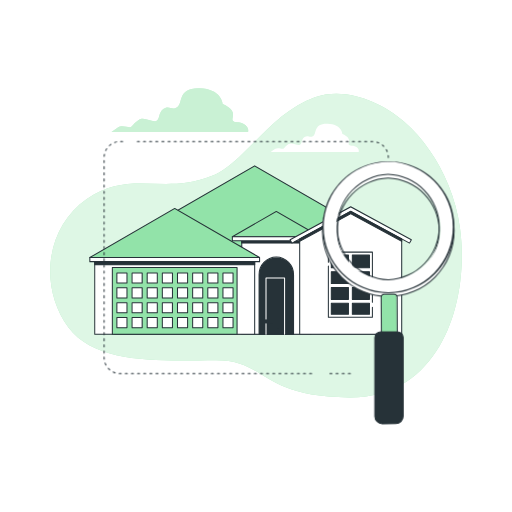
t = 0.00 s
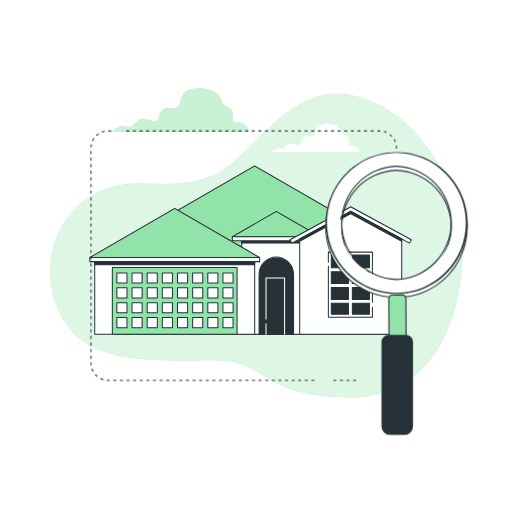
t = 0.90 s
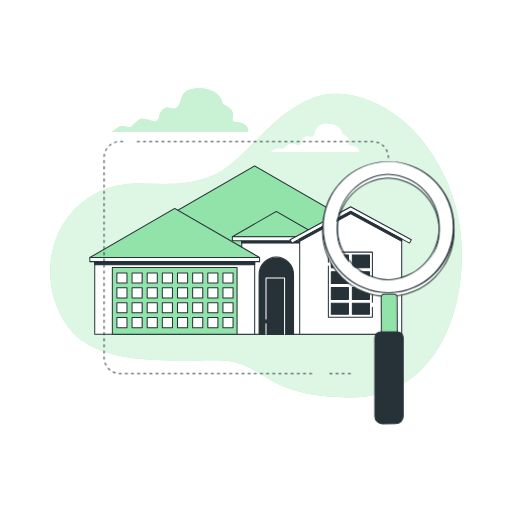
t = 1.95 s
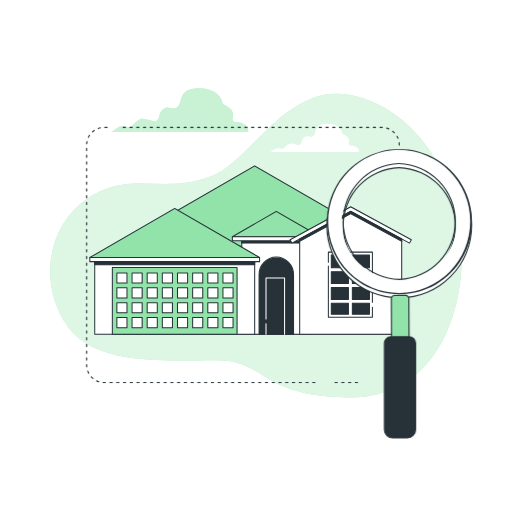
t = 3.00 s
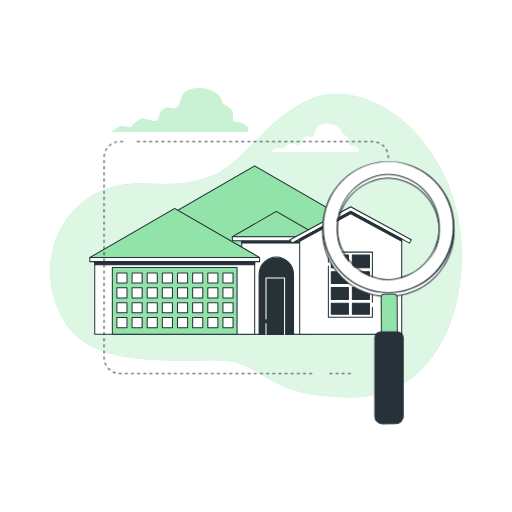
t = 4.20 s
t = 4.80 s: frame unchanged from t = 4.20 s, image omitted

The animated SVG that drew these frames (rendered in a browser with its animation timeline set to each time). Animation: 1 CSS @keyframes rule; one cycle of 6.00 s, repeats indefinitely.

<svg class="animated" id="freepik_stories-house-searching" xmlns="http://www.w3.org/2000/svg" viewBox="0 0 500 500" version="1.1" xmlns:xlink="http://www.w3.org/1999/xlink" xmlns:svgjs="http://svgjs.com/svgjs"><style>svg#freepik_stories-house-searching:not(.animated) .animable {opacity: 0;}svg#freepik_stories-house-searching.animated #freepik--magnifying-glass--inject-64 {animation: 6s Infinite  linear heartbeat;animation-delay: 0s;}            @keyframes heartbeat {                0% {                    transform: scale(1);                }                10% {                    transform: scale(1.1);                }                30% {                    transform: scale(1);                }                40% {                    transform: scale(1);                }                50% {                    transform: scale(1.1);                }                60% {                    transform: scale(1);                }                100% {                    transform: scale(1);                }            }        </style><g id="freepik--background-simple--inject-64" style="transform-origin: 250.000687px 239.799431px;" class="animable"><path d="M437.74,180.31c-9.62-23.44-24.36-45.18-43.3-61.66C372.22,99.33,337.17,84.43,307.54,95c-30.67,10.9-51.18,37-73.92,58.28-8,7.46-16.72,14.53-27.09,18.69-47.45,19-79.68-6.92-121.76,22.48S39.1,282.61,66.86,319.79s94,32,144.15,32,42.08,35.45,129.83,36.31c89.73.89,118.05-94.3,108.35-165.54A173.18,173.18,0,0,0,437.74,180.31Z" style="fill: rgb(146, 227, 169); transform-origin: 250.000687px 239.799431px;" id="elui00zjt5mst" class="animable"></path><g id="elcsag2y8bg3f"><path d="M437.74,180.31c-9.62-23.44-24.36-45.18-43.3-61.66C372.22,99.33,337.17,84.43,307.54,95c-30.67,10.9-51.18,37-73.92,58.28-8,7.46-16.72,14.53-27.09,18.69-47.45,19-79.68-6.92-121.76,22.48S39.1,282.61,66.86,319.79s94,32,144.15,32,42.08,35.45,129.83,36.31c89.73.89,118.05-94.3,108.35-165.54A173.18,173.18,0,0,0,437.74,180.31Z" style="fill: rgb(255, 255, 255); opacity: 0.7; transform-origin: 250.000687px 239.799431px;" class="animable"></path></g></g><g id="freepik--Clouds--inject-64" style="transform-origin: 229.583755px 117.283306px;" class="animable"><path d="M238,121c-5.8-3.17-8.44-.53-10.55-3.17s5.8-9.5-10-16.36c0,0-1.05-14.77-22.69-15.3S178.91,101,173.1,104.65s-7.39-2.11-13.19,1.58-3.17,11.08-7.92,12.14-11.08-4.75-16.89-1.06-5.8,6.87-8.44,6.87-7.92-2.12-11.08,0-6.86,4.75-6.86,4.75H242.24S243.82,124.18,238,121Z" style="fill: rgb(146, 227, 169); transform-origin: 175.577835px 107.543308px;" id="elnhtmxbdfglp" class="animable"></path><g id="elrpitapfiiil"><path d="M238,121c-5.8-3.17-8.44-.53-10.55-3.17s5.8-9.5-10-16.36c0,0-1.05-14.77-22.69-15.3S178.91,101,173.1,104.65s-7.39-2.11-13.19,1.58-3.17,11.08-7.92,12.14-11.08-4.75-16.89-1.06-5.8,6.87-8.44,6.87-7.92-2.12-11.08,0-6.86,4.75-6.86,4.75H242.24S243.82,124.18,238,121Z" style="fill: rgb(255, 255, 255); opacity: 0.5; transform-origin: 175.577835px 107.543308px;" class="animable"></path></g><path d="M347.61,143.31c-3.73-2-5.43-.34-6.78-2s3.73-6.11-6.44-10.51c0,0-.68-9.5-14.58-9.84s-10.17,9.5-13.9,11.87-4.75-1.36-8.48,1-2,7.12-5.09,7.8-7.12-3.06-10.84-.68-3.73,4.4-5.43,4.4-5.09-1.35-7.12,0-4.41,3.06-4.41,3.06h85.78S351.34,145.34,347.61,143.31Z" style="fill: rgb(255, 255, 255); transform-origin: 307.493759px 134.680714px;" id="eljxzqp6gtwr" class="animable"></path></g><g id="freepik--House--inject-64" style="transform-origin: 244.71833px 244.186554px;" class="animable"><rect x="112.09" y="240.42" width="272.47" height="85.98" style="fill: rgb(255, 255, 255); transform-origin: 248.325px 283.41px;" id="elpilywmj60sg" class="animable"></rect><path d="M384.56,326.9H112.09a.5.5,0,0,1-.5-.5v-86a.5.5,0,0,1,.5-.5H384.56a.5.5,0,0,1,.5.5v86A.5.5,0,0,1,384.56,326.9Zm-272-1H384.06v-85H112.59Z" style="fill: rgb(38, 50, 56); transform-origin: 248.324997px 283.399994px;" id="el4savuml6d0n" class="animable"></path><polygon points="248.69 161.97 112.81 240.42 384.56 240.42 248.69 161.97" style="fill: rgb(146, 227, 169); transform-origin: 248.684998px 201.195px;" id="elo5n0sr86y3m" class="animable"></polygon><path d="M384.56,240.92H112.81a.5.5,0,0,1-.25-.93l135.88-78.45a.5.5,0,0,1,.5,0L384.81,240a.49.49,0,0,1,.24.56A.5.5,0,0,1,384.56,240.92Zm-269.88-1h268l-134-77.37Z" style="fill: rgb(38, 50, 56); transform-origin: 248.69117px 201.196556px;" id="elqvi94fucoy" class="animable"></path><rect x="236.11" y="233.43" width="67.43" height="92.97" style="fill: rgb(255, 255, 255); transform-origin: 269.825px 279.915px;" id="elh1373l8vsur" class="animable"></rect><path d="M303.54,326.9H236.11a.5.5,0,0,1-.5-.5v-93a.5.5,0,0,1,.5-.5h67.43a.51.51,0,0,1,.5.5v93A.5.5,0,0,1,303.54,326.9Zm-66.93-1H303v-92H236.61Z" style="fill: rgb(38, 50, 56); transform-origin: 269.825005px 279.899994px;" id="ela780djgzifp" class="animable"></path><rect x="236.11" y="233.43" width="67.43" height="3.95" style="fill: rgb(38, 50, 56); transform-origin: 269.825px 235.405px;" id="elj3bzdzxkqs" class="animable"></rect><path d="M303.54,237.89H236.11a.5.5,0,0,1-.5-.5v-4a.5.5,0,0,1,.5-.5h67.43a.51.51,0,0,1,.5.5v4A.51.51,0,0,1,303.54,237.89Zm-66.93-1H303v-3H236.61Z" style="fill: rgb(38, 50, 56); transform-origin: 269.825005px 235.389999px;" id="elam6pc8may0b" class="animable"></path><path d="M286.66,326.4H253V268.29a16.83,16.83,0,0,1,16.83-16.84h0a16.84,16.84,0,0,1,16.84,16.84Z" style="fill: rgb(38, 50, 56); transform-origin: 269.835007px 288.925003px;" id="elaq23r38ykk5" class="animable"></path><path d="M286.66,326.9H253a.5.5,0,0,1-.5-.5V268.29a17.34,17.34,0,1,1,34.67,0V326.4A.5.5,0,0,1,286.66,326.9Zm-33.17-1h32.67V268.29a16.34,16.34,0,1,0-32.67,0Z" style="fill: rgb(38, 50, 56); transform-origin: 269.834999px 288.716461px;" id="el1zr0dqqzxpe" class="animable"></path><rect x="92.53" y="255.48" width="156.18" height="70.92" style="fill: rgb(255, 255, 255); transform-origin: 170.62px 290.94px;" id="elixop42awn79" class="animable"></rect><path d="M248.71,326.9H92.53a.5.5,0,0,1-.5-.5V255.48a.5.5,0,0,1,.5-.5H248.71a.5.5,0,0,1,.5.5V326.4A.5.5,0,0,1,248.71,326.9ZM93,325.9H248.21V256H93Z" style="fill: rgb(38, 50, 56); transform-origin: 170.620003px 290.939995px;" id="elzj8rhld4om" class="animable"></path><rect x="92.53" y="255.48" width="156.18" height="3.16" style="fill: rgb(38, 50, 56); transform-origin: 170.62px 257.06px;" id="elu76pgzvw9dq" class="animable"></rect><path d="M248.71,259.14H92.53a.5.5,0,0,1-.5-.5v-3.16a.5.5,0,0,1,.5-.5H248.71a.5.5,0,0,1,.5.5v3.16A.5.5,0,0,1,248.71,259.14ZM93,258.14H248.21V256H93Z" style="fill: rgb(38, 50, 56); transform-origin: 170.620003px 257.060013px;" id="el2gkcllrj8o8" class="animable"></path><rect x="109.71" y="261.33" width="121.81" height="65.07" style="fill: rgb(146, 227, 169); transform-origin: 170.615px 293.865px;" id="elq1apfgxo5yk" class="animable"></rect><path d="M231.52,326.9H109.71a.5.5,0,0,1-.5-.5V261.33a.5.5,0,0,1,.5-.5H231.52a.5.5,0,0,1,.5.5V326.4A.5.5,0,0,1,231.52,326.9Zm-121.31-1H231V261.83H110.21Z" style="fill: rgb(38, 50, 56); transform-origin: 170.615002px 293.86499px;" id="elj8sc0u944ra" class="animable"></path><polygon points="170.62 203.59 87.73 251.45 253.51 251.45 170.62 203.59" style="fill: rgb(146, 227, 169); transform-origin: 170.620003px 227.519997px;" id="elzwx3nboikr" class="animable"></polygon><path d="M253.51,252H87.73a.5.5,0,0,1-.25-.93l82.89-47.86a.5.5,0,0,1,.5,0L253.76,251a.5.5,0,0,1-.25.93ZM89.6,251h162l-81-46.78Z" style="fill: rgb(38, 50, 56); transform-origin: 170.620003px 227.57151px;" id="el8pm8k89vp5i" class="animable"></path><rect x="87.73" y="251.45" width="165.77" height="4.03" style="fill: rgb(255, 255, 255); transform-origin: 170.615px 253.465px;" id="elhof72zoemoa" class="animable"></rect><path d="M253.51,256H87.73a.5.5,0,0,1-.5-.5v-4a.5.5,0,0,1,.5-.5H253.51a.5.5,0,0,1,.5.5v4A.5.5,0,0,1,253.51,256ZM88.23,255H253v-3H88.23Z" style="fill: rgb(38, 50, 56); transform-origin: 170.620003px 253.5px;" id="elxooouh6rkdo" class="animable"></path><polygon points="269.82 206.45 226.9 231.23 312.75 231.23 269.82 206.45" style="fill: rgb(146, 227, 169); transform-origin: 269.824997px 218.839996px;" id="elhawbwp7ndx" class="animable"></polygon><path d="M312.75,231.73H226.9a.5.5,0,0,1-.49-.37.49.49,0,0,1,.24-.56L269.57,206a.55.55,0,0,1,.5,0L313,230.8a.5.5,0,0,1-.25.93Zm-84-1h82.12L269.82,207Z" style="fill: rgb(38, 50, 56); transform-origin: 269.81881px 218.834969px;" id="eld2idqs8olkm" class="animable"></path><rect x="226.9" y="231.23" width="85.85" height="3.98" style="fill: rgb(255, 255, 255); transform-origin: 269.825px 233.22px;" id="elw77s15nsbuh" class="animable"></rect><path d="M312.75,235.71H226.9a.5.5,0,0,1-.5-.5v-4a.5.5,0,0,1,.5-.5h85.85a.5.5,0,0,1,.5.5v4A.5.5,0,0,1,312.75,235.71Zm-85.35-1h84.85v-3H227.4Z" style="fill: rgb(38, 50, 56); transform-origin: 269.824997px 233.210007px;" id="elwnlruspg8p" class="animable"></path><rect x="114.15" y="266.56" width="9.86" height="9.86" style="fill: rgb(255, 255, 255); transform-origin: 119.08px 271.49px;" id="el7b0792s3tg3" class="animable"></rect><path d="M124,276.92h-9.86a.5.5,0,0,1-.5-.5v-9.86a.5.5,0,0,1,.5-.5H124a.5.5,0,0,1,.5.5v9.86A.5.5,0,0,1,124,276.92Zm-9.36-1h8.86v-8.86h-8.86Z" style="fill: rgb(38, 50, 56); transform-origin: 119.07px 271.490021px;" id="eludiem9nfimc" class="animable"></path><rect x="128.95" y="266.56" width="9.86" height="9.86" style="fill: rgb(255, 255, 255); transform-origin: 133.88px 271.49px;" id="elxu8n4rrek3" class="animable"></rect><path d="M138.81,276.92H129a.5.5,0,0,1-.5-.5v-9.86a.5.5,0,0,1,.5-.5h9.86a.5.5,0,0,1,.5.5v9.86A.5.5,0,0,1,138.81,276.92Zm-9.36-1h8.86v-8.86h-8.86Z" style="fill: rgb(38, 50, 56); transform-origin: 133.93px 271.491272px;" id="el7mpeea55z48" class="animable"></path><rect x="143.74" y="266.56" width="9.86" height="9.86" style="fill: rgb(255, 255, 255); transform-origin: 148.67px 271.49px;" id="eltae3lyocfp" class="animable"></rect><path d="M153.61,276.92h-9.87a.5.5,0,0,1-.5-.5v-9.86a.5.5,0,0,1,.5-.5h9.87a.5.5,0,0,1,.5.5v9.86A.5.5,0,0,1,153.61,276.92Zm-9.37-1h8.87v-8.86h-8.87Z" style="fill: rgb(38, 50, 56); transform-origin: 148.675003px 271.490021px;" id="el6fvwq75cvcf" class="animable"></path><rect x="158.54" y="266.56" width="9.86" height="9.86" style="fill: rgb(255, 255, 255); transform-origin: 163.47px 271.49px;" id="el8jd60o6lma4" class="animable"></rect><path d="M168.41,276.92h-9.87a.5.5,0,0,1-.5-.5v-9.86a.5.5,0,0,1,.5-.5h9.87a.5.5,0,0,1,.5.5v9.86A.5.5,0,0,1,168.41,276.92Zm-9.37-1h8.87v-8.86H159Z" style="fill: rgb(38, 50, 56); transform-origin: 163.475006px 271.490021px;" id="elqspvdqu2cgs" class="animable"></path><rect x="173.34" y="266.56" width="9.86" height="9.86" style="fill: rgb(255, 255, 255); transform-origin: 178.27px 271.49px;" id="elc3mrtc09f1" class="animable"></rect><path d="M183.2,276.92h-9.86a.5.5,0,0,1-.5-.5v-9.86a.5.5,0,0,1,.5-.5h9.86a.5.5,0,0,1,.5.5v9.86A.5.5,0,0,1,183.2,276.92Zm-9.36-1h8.86v-8.86h-8.86Z" style="fill: rgb(38, 50, 56); transform-origin: 178.269997px 271.490021px;" id="el4j2x4boaiuu" class="animable"></path><rect x="188.13" y="266.56" width="9.86" height="9.86" style="fill: rgb(255, 255, 255); transform-origin: 193.06px 271.49px;" id="elg6n1vdn5cqq" class="animable"></rect><path d="M198,276.92h-9.87a.5.5,0,0,1-.5-.5v-9.86a.5.5,0,0,1,.5-.5H198a.5.5,0,0,1,.5.5v9.86A.5.5,0,0,1,198,276.92Zm-9.37-1h8.87v-8.86h-8.87Z" style="fill: rgb(38, 50, 56); transform-origin: 193.065002px 271.490021px;" id="elzh0rphm07vp" class="animable"></path><rect x="202.93" y="266.56" width="9.86" height="9.86" style="fill: rgb(255, 255, 255); transform-origin: 207.86px 271.49px;" id="eliouck8m7jur" class="animable"></rect><path d="M212.8,276.92h-9.87a.5.5,0,0,1-.5-.5v-9.86a.5.5,0,0,1,.5-.5h9.87a.5.5,0,0,1,.5.5v9.86A.5.5,0,0,1,212.8,276.92Zm-9.37-1h8.87v-8.86h-8.87Z" style="fill: rgb(38, 50, 56); transform-origin: 207.865005px 271.490021px;" id="elqum9ol1zju" class="animable"></path><rect x="217.73" y="266.56" width="9.86" height="9.86" style="fill: rgb(255, 255, 255); transform-origin: 222.66px 271.49px;" id="elyx2rdp4ljkh" class="animable"></rect><path d="M227.59,276.92h-9.86a.5.5,0,0,1-.5-.5v-9.86a.5.5,0,0,1,.5-.5h9.86a.5.5,0,0,1,.5.5v9.86A.5.5,0,0,1,227.59,276.92Zm-9.36-1h8.86v-8.86h-8.86Z" style="fill: rgb(38, 50, 56); transform-origin: 222.659996px 271.490021px;" id="eliimm4wxjk9f" class="animable"></path><rect x="114.15" y="281.08" width="9.86" height="9.86" style="fill: rgb(255, 255, 255); transform-origin: 119.08px 286.01px;" id="elvs29gcltd6" class="animable"></rect><path d="M124,291.44h-9.86a.5.5,0,0,1-.5-.5v-9.86a.5.5,0,0,1,.5-.5H124a.5.5,0,0,1,.5.5v9.86A.5.5,0,0,1,124,291.44Zm-9.36-1h8.86v-8.86h-8.86Z" style="fill: rgb(38, 50, 56); transform-origin: 119.07px 286.01001px;" id="eltd00sakga2" class="animable"></path><rect x="128.95" y="281.08" width="9.86" height="9.86" style="fill: rgb(255, 255, 255); transform-origin: 133.88px 286.01px;" id="elkz3fc0mpc1k" class="animable"></rect><path d="M138.81,291.44H129a.5.5,0,0,1-.5-.5v-9.86a.5.5,0,0,1,.5-.5h9.86a.5.5,0,0,1,.5.5v9.86A.5.5,0,0,1,138.81,291.44Zm-9.36-1h8.86v-8.86h-8.86Z" style="fill: rgb(38, 50, 56); transform-origin: 133.93px 286.011261px;" id="el2yztjeusn0g" class="animable"></path><rect x="143.74" y="281.08" width="9.86" height="9.86" style="fill: rgb(255, 255, 255); transform-origin: 148.67px 286.01px;" id="elh4tgtu6iubw" class="animable"></rect><path d="M153.61,291.44h-9.87a.5.5,0,0,1-.5-.5v-9.86a.5.5,0,0,1,.5-.5h9.87a.5.5,0,0,1,.5.5v9.86A.5.5,0,0,1,153.61,291.44Zm-9.37-1h8.87v-8.86h-8.87Z" style="fill: rgb(38, 50, 56); transform-origin: 148.675003px 286.01001px;" id="elg4s6jw6sqbl" class="animable"></path><rect x="158.54" y="281.08" width="9.86" height="9.86" style="fill: rgb(255, 255, 255); transform-origin: 163.47px 286.01px;" id="el4aumutq8qei" class="animable"></rect><path d="M168.41,291.44h-9.87a.5.5,0,0,1-.5-.5v-9.86a.5.5,0,0,1,.5-.5h9.87a.5.5,0,0,1,.5.5v9.86A.5.5,0,0,1,168.41,291.44Zm-9.37-1h8.87v-8.86H159Z" style="fill: rgb(38, 50, 56); transform-origin: 163.475006px 286.01001px;" id="elgbjhwg0ox7" class="animable"></path><rect x="173.34" y="281.08" width="9.86" height="9.86" style="fill: rgb(255, 255, 255); transform-origin: 178.27px 286.01px;" id="ellj5gq1cg1m" class="animable"></rect><path d="M183.2,291.44h-9.86a.5.5,0,0,1-.5-.5v-9.86a.5.5,0,0,1,.5-.5h9.86a.5.5,0,0,1,.5.5v9.86A.5.5,0,0,1,183.2,291.44Zm-9.36-1h8.86v-8.86h-8.86Z" style="fill: rgb(38, 50, 56); transform-origin: 178.269997px 286.01001px;" id="elis1hfm4v8z8" class="animable"></path><rect x="188.13" y="281.08" width="9.86" height="9.86" style="fill: rgb(255, 255, 255); transform-origin: 193.06px 286.01px;" id="elmfgjxg50qe9" class="animable"></rect><path d="M198,291.44h-9.87a.5.5,0,0,1-.5-.5v-9.86a.5.5,0,0,1,.5-.5H198a.5.5,0,0,1,.5.5v9.86A.5.5,0,0,1,198,291.44Zm-9.37-1h8.87v-8.86h-8.87Z" style="fill: rgb(38, 50, 56); transform-origin: 193.065002px 286.01001px;" id="eltk3czg0hdy" class="animable"></path><rect x="202.93" y="281.08" width="9.86" height="9.86" style="fill: rgb(255, 255, 255); transform-origin: 207.86px 286.01px;" id="el9bkzpf46exg" class="animable"></rect><path d="M212.8,291.44h-9.87a.5.5,0,0,1-.5-.5v-9.86a.5.5,0,0,1,.5-.5h9.87a.5.5,0,0,1,.5.5v9.86A.5.5,0,0,1,212.8,291.44Zm-9.37-1h8.87v-8.86h-8.87Z" style="fill: rgb(38, 50, 56); transform-origin: 207.865005px 286.01001px;" id="el5anw4xgyxho" class="animable"></path><rect x="217.73" y="281.08" width="9.86" height="9.86" style="fill: rgb(255, 255, 255); transform-origin: 222.66px 286.01px;" id="el0e686bs7hu2d" class="animable"></rect><path d="M227.59,291.44h-9.86a.5.5,0,0,1-.5-.5v-9.86a.5.5,0,0,1,.5-.5h9.86a.5.5,0,0,1,.5.5v9.86A.5.5,0,0,1,227.59,291.44Zm-9.36-1h8.86v-8.86h-8.86Z" style="fill: rgb(38, 50, 56); transform-origin: 222.659996px 286.01001px;" id="elo8yupbqnt9a" class="animable"></path><rect x="114.15" y="295.59" width="9.86" height="9.86" style="fill: rgb(255, 255, 255); transform-origin: 119.08px 300.52px;" id="elb6bl5lg9zhh" class="animable"></rect><path d="M124,306h-9.86a.5.5,0,0,1-.5-.5v-9.87a.5.5,0,0,1,.5-.5H124a.5.5,0,0,1,.5.5v9.87A.5.5,0,0,1,124,306Zm-9.36-1h8.86v-8.87h-8.86Z" style="fill: rgb(38, 50, 56); transform-origin: 119.07px 300.565002px;" id="elsl5jeyhg5cg" class="animable"></path><rect x="128.95" y="295.59" width="9.86" height="9.86" style="fill: rgb(255, 255, 255); transform-origin: 133.88px 300.52px;" id="el7okp6nzq5hk" class="animable"></rect><path d="M138.81,306H129a.5.5,0,0,1-.5-.5v-9.87a.5.5,0,0,1,.5-.5h9.86a.5.5,0,0,1,.5.5v9.87A.5.5,0,0,1,138.81,306Zm-9.36-1h8.86v-8.87h-8.86Z" style="fill: rgb(38, 50, 56); transform-origin: 133.93px 300.566254px;" id="el2468xpzwwoe" class="animable"></path><rect x="143.74" y="295.59" width="9.86" height="9.86" style="fill: rgb(255, 255, 255); transform-origin: 148.67px 300.52px;" id="el5oi93cbmwxh" class="animable"></rect><path d="M153.61,306h-9.87a.51.51,0,0,1-.5-.5v-9.87a.5.5,0,0,1,.5-.5h9.87a.5.5,0,0,1,.5.5v9.87A.5.5,0,0,1,153.61,306Zm-9.37-1h8.87v-8.87h-8.87Z" style="fill: rgb(38, 50, 56); transform-origin: 148.675003px 300.565002px;" id="el2pvcwfczjjm" class="animable"></path><rect x="158.54" y="295.59" width="9.86" height="9.86" style="fill: rgb(255, 255, 255); transform-origin: 163.47px 300.52px;" id="elpq5tb1vckj" class="animable"></rect><path d="M168.41,306h-9.87a.5.5,0,0,1-.5-.5v-9.87a.5.5,0,0,1,.5-.5h9.87a.5.5,0,0,1,.5.5v9.87A.51.51,0,0,1,168.41,306ZM159,305h8.87v-8.87H159Z" style="fill: rgb(38, 50, 56); transform-origin: 163.475006px 300.565002px;" id="elvhb6ptvxsg" class="animable"></path><rect x="173.34" y="295.59" width="9.86" height="9.86" style="fill: rgb(255, 255, 255); transform-origin: 178.27px 300.52px;" id="el2r51cfbvvre" class="animable"></rect><path d="M183.2,306h-9.86a.5.5,0,0,1-.5-.5v-9.87a.5.5,0,0,1,.5-.5h9.86a.5.5,0,0,1,.5.5v9.87A.5.5,0,0,1,183.2,306Zm-9.36-1h8.86v-8.87h-8.86Z" style="fill: rgb(38, 50, 56); transform-origin: 178.269997px 300.565002px;" id="eltno5i1wdw8m" class="animable"></path><rect x="188.13" y="295.59" width="9.86" height="9.86" style="fill: rgb(255, 255, 255); transform-origin: 193.06px 300.52px;" id="elmfw2jw9rrt" class="animable"></rect><path d="M198,306h-9.87a.51.51,0,0,1-.5-.5v-9.87a.5.5,0,0,1,.5-.5H198a.5.5,0,0,1,.5.5v9.87A.5.5,0,0,1,198,306Zm-9.37-1h8.87v-8.87h-8.87Z" style="fill: rgb(38, 50, 56); transform-origin: 193.064995px 300.565002px;" id="elsz098lipcji" class="animable"></path><rect x="202.93" y="295.59" width="9.86" height="9.86" style="fill: rgb(255, 255, 255); transform-origin: 207.86px 300.52px;" id="el1jwlhddbvr3" class="animable"></rect><path d="M212.8,306h-9.87a.51.51,0,0,1-.5-.5v-9.87a.5.5,0,0,1,.5-.5h9.87a.5.5,0,0,1,.5.5v9.87A.51.51,0,0,1,212.8,306Zm-9.37-1h8.87v-8.87h-8.87Z" style="fill: rgb(38, 50, 56); transform-origin: 207.864998px 300.565002px;" id="elgvuk774dqqd" class="animable"></path><rect x="217.73" y="295.59" width="9.86" height="9.86" style="fill: rgb(255, 255, 255); transform-origin: 222.66px 300.52px;" id="els6s1ktazhqq" class="animable"></rect><path d="M227.59,306h-9.86a.5.5,0,0,1-.5-.5v-9.87a.5.5,0,0,1,.5-.5h9.86a.5.5,0,0,1,.5.5v9.87A.5.5,0,0,1,227.59,306Zm-9.36-1h8.86v-8.87h-8.86Z" style="fill: rgb(38, 50, 56); transform-origin: 222.659996px 300.565002px;" id="eljqyujt0a97" class="animable"></path><rect x="114.15" y="310.11" width="9.86" height="9.86" style="fill: rgb(255, 255, 255); transform-origin: 119.08px 315.04px;" id="elfdls4stqanj" class="animable"></rect><path d="M124,320.47h-9.86a.5.5,0,0,1-.5-.5v-9.86a.5.5,0,0,1,.5-.5H124a.5.5,0,0,1,.5.5V320A.5.5,0,0,1,124,320.47Zm-9.36-1h8.86v-8.86h-8.86Z" style="fill: rgb(38, 50, 56); transform-origin: 119.07px 315.040009px;" id="elljlreik0blb" class="animable"></path><rect x="128.95" y="310.11" width="9.86" height="9.86" style="fill: rgb(255, 255, 255); transform-origin: 133.88px 315.04px;" id="eluqc0j56cdoa" class="animable"></rect><path d="M138.81,320.47H129a.5.5,0,0,1-.5-.5v-9.86a.5.5,0,0,1,.5-.5h9.86a.5.5,0,0,1,.5.5V320A.5.5,0,0,1,138.81,320.47Zm-9.36-1h8.86v-8.86h-8.86Z" style="fill: rgb(38, 50, 56); transform-origin: 133.93px 315.04129px;" id="elsapnpzwsqfj" class="animable"></path><rect x="143.74" y="310.11" width="9.86" height="9.86" style="fill: rgb(255, 255, 255); transform-origin: 148.67px 315.04px;" id="el9ixzt4mpr6f" class="animable"></rect><path d="M153.61,320.47h-9.87a.5.5,0,0,1-.5-.5v-9.86a.5.5,0,0,1,.5-.5h9.87a.5.5,0,0,1,.5.5V320A.5.5,0,0,1,153.61,320.47Zm-9.37-1h8.87v-8.86h-8.87Z" style="fill: rgb(38, 50, 56); transform-origin: 148.675003px 315.040009px;" id="el9rjzky0gbwe" class="animable"></path><rect x="158.54" y="310.11" width="9.86" height="9.86" style="fill: rgb(255, 255, 255); transform-origin: 163.47px 315.04px;" id="el65cp3y2q6kb" class="animable"></rect><path d="M168.41,320.47h-9.87a.5.5,0,0,1-.5-.5v-9.86a.5.5,0,0,1,.5-.5h9.87a.5.5,0,0,1,.5.5V320A.5.5,0,0,1,168.41,320.47Zm-9.37-1h8.87v-8.86H159Z" style="fill: rgb(38, 50, 56); transform-origin: 163.475006px 315.040009px;" id="eltbo42yfwif" class="animable"></path><rect x="173.34" y="310.11" width="9.86" height="9.86" style="fill: rgb(255, 255, 255); transform-origin: 178.27px 315.04px;" id="eldtclujndkr" class="animable"></rect><path d="M183.2,320.47h-9.86a.5.5,0,0,1-.5-.5v-9.86a.5.5,0,0,1,.5-.5h9.86a.5.5,0,0,1,.5.5V320A.5.5,0,0,1,183.2,320.47Zm-9.36-1h8.86v-8.86h-8.86Z" style="fill: rgb(38, 50, 56); transform-origin: 178.269997px 315.040009px;" id="elnj1gd86hxe" class="animable"></path><rect x="188.13" y="310.11" width="9.86" height="9.86" style="fill: rgb(255, 255, 255); transform-origin: 193.06px 315.04px;" id="elqqwomrewa9" class="animable"></rect><path d="M198,320.47h-9.87a.5.5,0,0,1-.5-.5v-9.86a.5.5,0,0,1,.5-.5H198a.5.5,0,0,1,.5.5V320A.5.5,0,0,1,198,320.47Zm-9.37-1h8.87v-8.86h-8.87Z" style="fill: rgb(38, 50, 56); transform-origin: 193.065002px 315.040009px;" id="elafqwcb1434i" class="animable"></path><rect x="202.93" y="310.11" width="9.86" height="9.86" style="fill: rgb(255, 255, 255); transform-origin: 207.86px 315.04px;" id="el7v8qfjhktcq" class="animable"></rect><path d="M212.8,320.47h-9.87a.5.5,0,0,1-.5-.5v-9.86a.5.5,0,0,1,.5-.5h9.87a.5.5,0,0,1,.5.5V320A.5.5,0,0,1,212.8,320.47Zm-9.37-1h8.87v-8.86h-8.87Z" style="fill: rgb(38, 50, 56); transform-origin: 207.865005px 315.040009px;" id="ely8d7mw5eqcf" class="animable"></path><rect x="217.73" y="310.11" width="9.86" height="9.86" style="fill: rgb(255, 255, 255); transform-origin: 222.66px 315.04px;" id="elr7ys0h8v7lp" class="animable"></rect><path d="M227.59,320.47h-9.86a.5.5,0,0,1-.5-.5v-9.86a.5.5,0,0,1,.5-.5h9.86a.5.5,0,0,1,.5.5V320A.5.5,0,0,1,227.59,320.47Zm-9.36-1h8.86v-8.86h-8.86Z" style="fill: rgb(38, 50, 56); transform-origin: 222.659996px 315.040009px;" id="elfaytxj0pjvi" class="animable"></path><path d="M259.78,326.9a.5.5,0,0,1-.5-.5V316.08a.5.5,0,0,1,.5-.5.5.5,0,0,1,.5.5V326.4A.5.5,0,0,1,259.78,326.9Z" style="fill: rgb(255, 255, 255); transform-origin: 259.779999px 321.23999px;" id="elcnni2l7j3" class="animable"></path><polyline points="277.91 326.4 277.91 271.49 259.78 271.49 259.78 311.53" style="fill: rgb(38, 50, 56); transform-origin: 268.845001px 298.944992px;" id="elp80q6e7iyqe" class="animable"></polyline><path d="M277.91,326.9a.5.5,0,0,1-.5-.5V272H260.28v39.54a.5.5,0,0,1-.5.5.5.5,0,0,1-.5-.5v-40a.51.51,0,0,1,.5-.5h18.13a.51.51,0,0,1,.5.5V326.4A.5.5,0,0,1,277.91,326.9Z" style="fill: rgb(255, 255, 255); transform-origin: 268.845001px 298.969986px;" id="eltar34eax9vp" class="animable"></path><polygon points="392.29 326.4 292.67 326.4 292.67 233.43 342.48 206.45 392.29 233.43 392.29 326.4" style="fill: rgb(255, 255, 255); transform-origin: 342.480011px 266.424995px;" id="elgkp3rdlr97m" class="animable"></polygon><path d="M392.29,326.9H292.67a.5.5,0,0,1-.5-.5v-93a.51.51,0,0,1,.26-.44l49.81-27a.51.51,0,0,1,.48,0l49.81,27a.51.51,0,0,1,.26.44v93A.5.5,0,0,1,392.29,326.9Zm-99.12-1h98.62V233.73L342.48,207l-49.31,26.71Z" style="fill: rgb(38, 50, 56); transform-origin: 342.480026px 266.399994px;" id="elowue3vht8sc" class="animable"></path><polygon points="399.9 237.39 342.48 206.28 285.06 237.39 283.27 234.09 342.48 202.01 401.69 234.09 399.9 237.39" style="fill: rgb(255, 255, 255); transform-origin: 342.479996px 219.699997px;" id="elzcd213l7mjf" class="animable"></polygon><path d="M399.9,237.89a.46.46,0,0,1-.23-.06l-57.19-31-57.19,31a.55.55,0,0,1-.38,0,.51.51,0,0,1-.29-.25l-1.79-3.29a.5.5,0,0,1,.2-.68l59.21-32.08a.51.51,0,0,1,.48,0l59.21,32.08a.52.52,0,0,1,.24.3.51.51,0,0,1,0,.38l-1.79,3.29A.5.5,0,0,1,399.9,237.89Zm-57.42-32.11a.53.53,0,0,1,.24.06l57,30.87,1.31-2.42-58.53-31.71L284,234.29l1.31,2.42,57-30.87A.53.53,0,0,1,342.48,205.78Z" style="fill: rgb(38, 50, 56); transform-origin: 342.487503px 219.680161px;" id="elgx2d45syk3r" class="animable"></path><polygon points="292.67 233.43 292.67 235.69 342.48 208.71 392.29 235.69 392.29 233.43 342.48 206.45 292.67 233.43" style="fill: rgb(38, 50, 56); transform-origin: 342.480011px 221.07px;" id="elkye0fed5cn" class="animable"></polygon><path d="M392.29,236.19a.53.53,0,0,1-.24-.06l-49.57-26.85-49.57,26.85a.48.48,0,0,1-.49,0,.48.48,0,0,1-.25-.43v-2.26a.51.51,0,0,1,.26-.44l49.81-27a.51.51,0,0,1,.48,0l49.81,27a.51.51,0,0,1,.26.44v2.26a.5.5,0,0,1-.24.43A.48.48,0,0,1,392.29,236.19Zm-49.81-28a.53.53,0,0,1,.24.06l49.07,26.58v-1.12L342.48,207l-49.31,26.71v1.12l49.07-26.58A.53.53,0,0,1,342.48,208.21Z" style="fill: rgb(38, 50, 56); transform-origin: 342.479996px 221.068619px;" id="elg6xxjf0soum" class="animable"></path><polyline points="320.69 256.01 320.69 246.21 363.67 246.21 363.67 295.06" style="fill: rgb(255, 255, 255); transform-origin: 342.180008px 270.635002px;" id="ela9ygp1h4sh" class="animable"></polyline><path d="M363.67,295.56a.5.5,0,0,1-.5-.5V246.71h-42V256a.5.5,0,0,1-.5.5.5.5,0,0,1-.5-.5v-9.8a.5.5,0,0,1,.5-.5h43a.5.5,0,0,1,.5.5v48.85A.5.5,0,0,1,363.67,295.56Z" style="fill: rgb(38, 50, 56); transform-origin: 342.170074px 270.629997px;" id="elfu5oy9cobin" class="animable"></path><polyline points="363.67 300.11 363.67 309.73 320.69 309.73 320.69 259.74" style="fill: rgb(255, 255, 255); transform-origin: 342.180008px 284.735001px;" id="elofspnaouk3s" class="animable"></polyline><path d="M363.67,310.23h-43a.5.5,0,0,1-.5-.5v-50a.5.5,0,0,1,.5-.5.5.5,0,0,1,.5.5v49.49h42v-9.12a.5.5,0,0,1,.5-.5.5.5,0,0,1,.5.5v9.62A.51.51,0,0,1,363.67,310.23Z" style="fill: rgb(38, 50, 56); transform-origin: 342.170029px 284.730011px;" id="elvoyb4z3794" class="animable"></path><rect x="344.09" y="265.3" width="16.72" height="11.62" style="fill: rgb(38, 50, 56); transform-origin: 352.45px 271.11px;" id="elvtbwx4ckwaj" class="animable"></rect><path d="M360.8,277.42H344.09a.5.5,0,0,1-.5-.5V265.3a.5.5,0,0,1,.5-.5H360.8a.5.5,0,0,1,.5.5v11.62A.5.5,0,0,1,360.8,277.42Zm-16.21-1H360.3V265.8H344.59Z" style="fill: rgb(38, 50, 56); transform-origin: 352.444992px 271.110001px;" id="elxwjbs0wjit" class="animable"></path><rect x="344.09" y="280.74" width="16.72" height="11.62" style="fill: rgb(38, 50, 56); transform-origin: 352.45px 286.55px;" id="el10ng8uk99bt" class="animable"></rect><path d="M360.8,292.85H344.09a.5.5,0,0,1-.5-.5V280.74a.5.5,0,0,1,.5-.5H360.8a.5.5,0,0,1,.5.5v11.61A.5.5,0,0,1,360.8,292.85Zm-16.21-1H360.3V281.24H344.59Z" style="fill: rgb(38, 50, 56); transform-origin: 352.444992px 286.544998px;" id="eli4sptuyozg" class="animable"></path><rect x="344.09" y="249.07" width="16.72" height="12.4" style="fill: rgb(38, 50, 56); transform-origin: 352.45px 255.27px;" id="el7f922441r99" class="animable"></rect><path d="M360.8,262H344.09a.5.5,0,0,1-.5-.5V249.07a.5.5,0,0,1,.5-.5H360.8a.5.5,0,0,1,.5.5v12.41A.5.5,0,0,1,360.8,262Zm-16.21-1H360.3V249.57H344.59Z" style="fill: rgb(38, 50, 56); transform-origin: 352.445206px 255.285004px;" id="el8szsd9s0ak5" class="animable"></path><rect x="323.55" y="249.07" width="16.72" height="12.4" style="fill: rgb(38, 50, 56); transform-origin: 331.91px 255.27px;" id="eljuj8b6xyy0f" class="animable"></rect><path d="M340.27,262H323.55a.5.5,0,0,1-.5-.5V249.07a.5.5,0,0,1,.5-.5h16.72a.51.51,0,0,1,.5.5v12.41A.51.51,0,0,1,340.27,262Zm-16.22-1h15.72V249.57H324.05Z" style="fill: rgb(38, 50, 56); transform-origin: 331.910034px 255.285004px;" id="elt9dalw7xbf" class="animable"></path><rect x="323.55" y="280.74" width="16.72" height="11.62" style="fill: rgb(38, 50, 56); transform-origin: 331.91px 286.55px;" id="elm1ce933l5gg" class="animable"></rect><path d="M340.27,292.85H323.55a.5.5,0,0,1-.5-.5V280.74a.5.5,0,0,1,.5-.5h16.72a.5.5,0,0,1,.5.5v11.61A.5.5,0,0,1,340.27,292.85Zm-16.22-1h15.72V281.24H324.05Z" style="fill: rgb(38, 50, 56); transform-origin: 331.909988px 286.544998px;" id="el59rsb8i8y06" class="animable"></path><rect x="323.55" y="265.3" width="16.72" height="11.62" style="fill: rgb(38, 50, 56); transform-origin: 331.91px 271.11px;" id="eljjjc3woeiw8" class="animable"></rect><path d="M340.27,277.42H323.55a.5.5,0,0,1-.5-.5V265.3a.5.5,0,0,1,.5-.5h16.72a.5.5,0,0,1,.5.5v11.62A.51.51,0,0,1,340.27,277.42Zm-16.22-1h15.72V265.8H324.05Z" style="fill: rgb(38, 50, 56); transform-origin: 331.909988px 271.110001px;" id="elqfxk4holb8e" class="animable"></path><rect x="344.09" y="296.17" width="16.72" height="10.69" style="fill: rgb(38, 50, 56); transform-origin: 352.45px 301.515px;" id="elkxizq3a90x" class="animable"></rect><path d="M360.8,307.36H344.09a.5.5,0,0,1-.5-.5V296.17a.5.5,0,0,1,.5-.5H360.8a.5.5,0,0,1,.5.5v10.69A.5.5,0,0,1,360.8,307.36Zm-16.21-1H360.3v-9.69H344.59Z" style="fill: rgb(38, 50, 56); transform-origin: 352.444992px 301.514999px;" id="elygd9wrk58mj" class="animable"></path><rect x="323.55" y="296.17" width="16.72" height="10.69" style="fill: rgb(38, 50, 56); transform-origin: 331.91px 301.515px;" id="elqcsr39j0slk" class="animable"></rect><path d="M340.27,307.36H323.55a.5.5,0,0,1-.5-.5V296.17a.5.5,0,0,1,.5-.5h16.72a.51.51,0,0,1,.5.5v10.69A.5.5,0,0,1,340.27,307.36Zm-16.22-1h15.72v-9.69H324.05Z" style="fill: rgb(38, 50, 56); transform-origin: 331.910004px 301.514999px;" id="el79eqdn26o49" class="animable"></path></g><g id="freepik--magnifying-glass--inject-64" style="transform-origin: 272.586449px 276.020004px;" class="animable animator-active"><path d="M342.17,365.25h-2a.51.51,0,0,1-.5-.5.5.5,0,0,1,.5-.5h2a.5.5,0,0,1,.5.5A.5.5,0,0,1,342.17,365.25Zm-6,0h-2a.51.51,0,0,1-.5-.5.5.5,0,0,1,.5-.5h2a.5.5,0,0,1,.5.5A.5.5,0,0,1,336.17,365.25Zm-6,0h-2a.51.51,0,0,1-.5-.5.5.5,0,0,1,.5-.5h2a.5.5,0,0,1,.5.5A.5.5,0,0,1,330.17,365.25Zm-6,0h-2a.51.51,0,0,1-.5-.5.5.5,0,0,1,.5-.5h2a.5.5,0,0,1,.5.5A.5.5,0,0,1,324.17,365.25Z" style="fill: rgb(38, 50, 56); transform-origin: 332.169998px 364.75px;" id="elh7x0ab139ib" class="animable"></path><path d="M117.21,365.25c-.3,0-.59,0-.89,0a.5.5,0,0,1-.47-.53.49.49,0,0,1,.53-.47c.29,0,.58,0,.88,0h1.09a.5.5,0,0,1,.5.5.5.5,0,0,1-.5.5h-1.14Zm187.14,0h-2a.5.5,0,0,1-.5-.5.5.5,0,0,1,.5-.5h2a.5.5,0,0,1,.5.5A.5.5,0,0,1,304.35,365.25Zm-6,0h-2a.5.5,0,0,1-.5-.5.5.5,0,0,1,.5-.5h2a.5.5,0,0,1,.5.5A.5.5,0,0,1,298.35,365.25Zm-6,0h-2a.5.5,0,0,1-.5-.5.5.5,0,0,1,.5-.5h2a.5.5,0,0,1,.5.5A.5.5,0,0,1,292.35,365.25Zm-6,0h-2a.5.5,0,0,1-.5-.5.5.5,0,0,1,.5-.5h2a.5.5,0,0,1,.5.5A.5.5,0,0,1,286.35,365.25Zm-6,0h-2a.5.5,0,0,1-.5-.5.5.5,0,0,1,.5-.5h2a.5.5,0,0,1,.5.5A.5.5,0,0,1,280.35,365.25Zm-6,0h-2a.5.5,0,0,1-.5-.5.5.5,0,0,1,.5-.5h2a.5.5,0,0,1,.5.5A.5.5,0,0,1,274.35,365.25Zm-6,0h-2a.5.5,0,0,1-.5-.5.5.5,0,0,1,.5-.5h2a.5.5,0,0,1,.5.5A.5.5,0,0,1,268.35,365.25Zm-6,0h-2a.5.5,0,0,1-.5-.5.5.5,0,0,1,.5-.5h2a.5.5,0,0,1,.5.5A.5.5,0,0,1,262.35,365.25Zm-6,0h-2a.5.5,0,0,1-.5-.5.5.5,0,0,1,.5-.5h2a.5.5,0,0,1,.5.5A.5.5,0,0,1,256.35,365.25Zm-6,0h-2a.5.5,0,0,1-.5-.5.5.5,0,0,1,.5-.5h2a.5.5,0,0,1,.5.5A.5.5,0,0,1,250.35,365.25Zm-6,0h-2a.5.5,0,0,1-.5-.5.5.5,0,0,1,.5-.5h2a.5.5,0,0,1,.5.5A.5.5,0,0,1,244.35,365.25Zm-6,0h-2a.5.5,0,0,1-.5-.5.5.5,0,0,1,.5-.5h2a.5.5,0,0,1,.5.5A.5.5,0,0,1,238.35,365.25Zm-6,0h-2a.5.5,0,0,1-.5-.5.5.5,0,0,1,.5-.5h2a.5.5,0,0,1,.5.5A.5.5,0,0,1,232.35,365.25Zm-6,0h-2a.5.5,0,0,1-.5-.5.5.5,0,0,1,.5-.5h2a.5.5,0,0,1,.5.5A.5.5,0,0,1,226.35,365.25Zm-6,0h-2a.5.5,0,0,1-.5-.5.5.5,0,0,1,.5-.5h2a.5.5,0,0,1,.5.5A.5.5,0,0,1,220.35,365.25Zm-6,0h-2a.5.5,0,0,1-.5-.5.5.5,0,0,1,.5-.5h2a.5.5,0,0,1,.5.5A.5.5,0,0,1,214.35,365.25Zm-6,0h-2a.5.5,0,0,1-.5-.5.5.5,0,0,1,.5-.5h2a.5.5,0,0,1,.5.5A.5.5,0,0,1,208.35,365.25Zm-6,0h-2a.5.5,0,0,1-.5-.5.5.5,0,0,1,.5-.5h2a.5.5,0,0,1,.5.5A.5.5,0,0,1,202.35,365.25Zm-6,0h-2a.5.5,0,0,1-.5-.5.5.5,0,0,1,.5-.5h2a.5.5,0,0,1,.5.5A.5.5,0,0,1,196.35,365.25Zm-6,0h-2a.5.5,0,0,1-.5-.5.5.5,0,0,1,.5-.5h2a.5.5,0,0,1,.5.5A.5.5,0,0,1,190.35,365.25Zm-6,0h-2a.5.5,0,0,1-.5-.5.5.5,0,0,1,.5-.5h2a.5.5,0,0,1,.5.5A.5.5,0,0,1,184.35,365.25Zm-6,0h-2a.5.5,0,0,1-.5-.5.5.5,0,0,1,.5-.5h2a.5.5,0,0,1,.5.5A.5.5,0,0,1,178.35,365.25Zm-6,0h-2a.5.5,0,0,1-.5-.5.5.5,0,0,1,.5-.5h2a.5.5,0,0,1,.5.5A.5.5,0,0,1,172.35,365.25Zm-6,0h-2a.5.5,0,0,1-.5-.5.5.5,0,0,1,.5-.5h2a.5.5,0,0,1,.5.5A.5.5,0,0,1,166.35,365.25Zm-6,0h-2a.5.5,0,0,1-.5-.5.5.5,0,0,1,.5-.5h2a.5.5,0,0,1,.5.5A.5.5,0,0,1,160.35,365.25Zm-6,0h-2a.5.5,0,0,1-.5-.5.5.5,0,0,1,.5-.5h2a.5.5,0,0,1,.5.5A.5.5,0,0,1,154.35,365.25Zm-6,0h-2a.5.5,0,0,1-.5-.5.5.5,0,0,1,.5-.5h2a.5.5,0,0,1,.5.5A.5.5,0,0,1,148.35,365.25Zm-6,0h-2a.5.5,0,0,1-.5-.5.5.5,0,0,1,.5-.5h2a.5.5,0,0,1,.5.5A.5.5,0,0,1,142.35,365.25Zm-6,0h-2a.5.5,0,0,1-.5-.5.5.5,0,0,1,.5-.5h2a.5.5,0,0,1,.5.5A.5.5,0,0,1,136.35,365.25Zm-6,0h-2a.5.5,0,0,1-.5-.5.5.5,0,0,1,.5-.5h2a.5.5,0,0,1,.5.5A.5.5,0,0,1,130.35,365.25Zm-6,0h-2a.5.5,0,0,1-.5-.5.5.5,0,0,1,.5-.5h2a.5.5,0,0,1,.5.5A.5.5,0,0,1,124.35,365.25Zm-11.92-.77a.39.39,0,0,1-.15,0,16.65,16.65,0,0,1-1.92-.76.51.51,0,0,1-.24-.67.5.5,0,0,1,.67-.24,14.68,14.68,0,0,0,1.8.72.5.5,0,0,1-.16,1Zm-5.2-2.9a.52.52,0,0,1-.33-.12,16.55,16.55,0,0,1-1.48-1.42.5.5,0,1,1,.73-.68,17.72,17.72,0,0,0,1.4,1.34.51.51,0,0,1,.06.71A.52.52,0,0,1,107.23,361.58Zm-3.74-4.64a.51.51,0,0,1-.45-.27,15.83,15.83,0,0,1-.84-1.88.5.5,0,0,1,.29-.64.5.5,0,0,1,.65.29,14.7,14.7,0,0,0,.79,1.77.5.5,0,0,1-.44.73Zm-1.72-5.71a.51.51,0,0,1-.5-.45c0-.53-.08-1.06-.08-1.6v-.45a.5.5,0,0,1,.5-.5.5.5,0,0,1,.5.5v.45a14.91,14.91,0,0,0,.08,1.5.51.51,0,0,1-.45.55Zm-.08-6a.5.5,0,0,1-.5-.5v-2a.5.5,0,0,1,.5-.5.5.5,0,0,1,.5.5v2A.5.5,0,0,1,101.69,345.23Zm0-6a.5.5,0,0,1-.5-.5v-2a.5.5,0,0,1,.5-.5.5.5,0,0,1,.5.5v2A.5.5,0,0,1,101.69,339.23Zm0-6a.5.5,0,0,1-.5-.5v-2a.5.5,0,0,1,.5-.5.5.5,0,0,1,.5.5v2A.5.5,0,0,1,101.69,333.23Zm0-6a.5.5,0,0,1-.5-.5v-2a.5.5,0,0,1,.5-.5.5.5,0,0,1,.5.5v2A.5.5,0,0,1,101.69,327.23Zm0-6a.5.5,0,0,1-.5-.5v-2a.5.5,0,0,1,.5-.5.5.5,0,0,1,.5.5v2A.5.5,0,0,1,101.69,321.23Zm0-6a.5.5,0,0,1-.5-.5v-2a.5.5,0,0,1,.5-.5.5.5,0,0,1,.5.5v2A.5.5,0,0,1,101.69,315.23Zm0-6a.5.5,0,0,1-.5-.5v-2a.5.5,0,0,1,.5-.5.5.5,0,0,1,.5.5v2A.5.5,0,0,1,101.69,309.23Zm0-6a.5.5,0,0,1-.5-.5v-2a.5.5,0,0,1,.5-.5.5.5,0,0,1,.5.5v2A.5.5,0,0,1,101.69,303.23Zm0-6a.5.5,0,0,1-.5-.5v-2a.5.5,0,0,1,.5-.5.5.5,0,0,1,.5.5v2A.5.5,0,0,1,101.69,297.23Zm0-6a.5.5,0,0,1-.5-.5v-2a.5.5,0,0,1,.5-.5.5.5,0,0,1,.5.5v2A.5.5,0,0,1,101.69,291.23Zm0-6a.5.5,0,0,1-.5-.5v-2a.5.5,0,0,1,.5-.5.5.5,0,0,1,.5.5v2A.5.5,0,0,1,101.69,285.23Zm0-6a.5.5,0,0,1-.5-.5v-2a.5.5,0,0,1,.5-.5.5.5,0,0,1,.5.5v2A.5.5,0,0,1,101.69,279.23Zm0-6a.5.5,0,0,1-.5-.5v-2a.5.5,0,0,1,.5-.5.5.5,0,0,1,.5.5v2A.5.5,0,0,1,101.69,273.23Zm0-6a.5.5,0,0,1-.5-.5v-2a.5.5,0,0,1,.5-.5.5.5,0,0,1,.5.5v2A.5.5,0,0,1,101.69,267.23Zm0-6a.5.5,0,0,1-.5-.5v-2a.5.5,0,0,1,.5-.5.5.5,0,0,1,.5.5v2A.5.5,0,0,1,101.69,261.23Zm0-6a.5.5,0,0,1-.5-.5v-2a.5.5,0,0,1,.5-.5.5.5,0,0,1,.5.5v2A.5.5,0,0,1,101.69,255.23Zm0-6a.5.5,0,0,1-.5-.5v-2a.5.5,0,0,1,.5-.5.5.5,0,0,1,.5.5v2A.5.5,0,0,1,101.69,249.23Zm0-6a.5.5,0,0,1-.5-.5v-2a.5.5,0,0,1,.5-.5.5.5,0,0,1,.5.5v2A.5.5,0,0,1,101.69,243.23Zm0-6a.5.5,0,0,1-.5-.5v-2a.5.5,0,0,1,.5-.5.5.5,0,0,1,.5.5v2A.5.5,0,0,1,101.69,237.23Zm0-6a.5.5,0,0,1-.5-.5v-2a.5.5,0,0,1,.5-.5.5.5,0,0,1,.5.5v2A.5.5,0,0,1,101.69,231.23Zm0-6a.5.5,0,0,1-.5-.5v-2a.5.5,0,0,1,.5-.5.5.5,0,0,1,.5.5v2A.5.5,0,0,1,101.69,225.23Zm0-6a.5.5,0,0,1-.5-.5v-2a.5.5,0,0,1,.5-.5.5.5,0,0,1,.5.5v2A.5.5,0,0,1,101.69,219.23Zm0-6a.5.5,0,0,1-.5-.5v-2a.5.5,0,0,1,.5-.5.5.5,0,0,1,.5.5v2A.5.5,0,0,1,101.69,213.23Zm0-6a.5.5,0,0,1-.5-.5v-2a.5.5,0,0,1,.5-.5.5.5,0,0,1,.5.5v2A.5.5,0,0,1,101.69,207.23Zm0-6a.5.5,0,0,1-.5-.5v-2a.5.5,0,0,1,.5-.5.5.5,0,0,1,.5.5v2A.5.5,0,0,1,101.69,201.23Zm0-6a.5.5,0,0,1-.5-.5v-2a.5.5,0,0,1,.5-.5.5.5,0,0,1,.5.5v2A.5.5,0,0,1,101.69,195.23Zm0-6a.5.5,0,0,1-.5-.5v-2a.5.5,0,0,1,.5-.5.5.5,0,0,1,.5.5v2A.5.5,0,0,1,101.69,189.23Zm0-6a.5.5,0,0,1-.5-.5v-2a.5.5,0,0,1,.5-.5.5.5,0,0,1,.5.5v2A.5.5,0,0,1,101.69,183.23Zm0-6a.5.5,0,0,1-.5-.5v-2a.5.5,0,0,1,.5-.5.5.5,0,0,1,.5.5v2A.5.5,0,0,1,101.69,177.23Zm0-6a.5.5,0,0,1-.5-.5v-2a.5.5,0,0,1,.5-.5.5.5,0,0,1,.5.5v2A.5.5,0,0,1,101.69,171.23Zm0-6a.5.5,0,0,1-.5-.5v-2a.5.5,0,0,1,.5-.5.5.5,0,0,1,.5.5v2A.5.5,0,0,1,101.69,165.23Zm0-6a.5.5,0,0,1-.5-.5v-2a.5.5,0,0,1,.5-.5.5.5,0,0,1,.5.5v2A.5.5,0,0,1,101.69,159.23Zm0-6h0a.5.5,0,0,1-.47-.53,17.41,17.41,0,0,1,.27-2,.5.5,0,0,1,1,.2,15.36,15.36,0,0,0-.25,1.91A.5.5,0,0,1,101.73,153.23Zm1.53-5.76a.44.44,0,0,1-.22-.05.5.5,0,0,1-.23-.67,15.86,15.86,0,0,1,1-1.79.5.5,0,0,1,.84.55,14,14,0,0,0-1,1.68A.5.5,0,0,1,103.26,147.47Zm3.59-4.76a.47.47,0,0,1-.37-.16.5.5,0,0,1,0-.71,16.55,16.55,0,0,1,1.62-1.28.5.5,0,1,1,.57.82,16,16,0,0,0-1.52,1.2A.46.46,0,0,1,106.85,142.71Zm5.11-3.07a.49.49,0,0,1-.47-.33.5.5,0,0,1,.3-.64,17.19,17.19,0,0,1,2-.57.5.5,0,0,1,.6.38.49.49,0,0,1-.38.59,15.19,15.19,0,0,0-1.86.54A.51.51,0,0,1,112,139.64Zm7.89-.92h-2a.51.51,0,0,1-.5-.5.5.5,0,0,1,.5-.5h2a.5.5,0,0,1,.5.5A.5.5,0,0,1,119.85,138.72Z" style="fill: rgb(38, 50, 56); transform-origin: 203.020012px 251.485008px;" id="el9ddhtu29td" class="animable"></path><path d="M379.24,154.28a.5.5,0,0,1-.5-.5,15.63,15.63,0,0,0-.12-1.93.5.5,0,0,1,.43-.56.52.52,0,0,1,.56.43,17.66,17.66,0,0,1,.13,2.06A.5.5,0,0,1,379.24,154.28Zm-1.14-5.85a.49.49,0,0,1-.46-.31,14.75,14.75,0,0,0-.85-1.74.52.52,0,0,1,.19-.69.5.5,0,0,1,.68.19,15.93,15.93,0,0,1,.9,1.86.49.49,0,0,1-.27.65A.43.43,0,0,1,378.1,148.43Zm-3.26-5a.48.48,0,0,1-.36-.16A14.72,14.72,0,0,0,373,142a.51.51,0,0,1,.63-.79,16.82,16.82,0,0,1,1.53,1.39.51.51,0,0,1-.36.85Zm-4.9-3.41a.51.51,0,0,1-.2,0,13.94,13.94,0,0,0-1.81-.66.5.5,0,0,1-.34-.63.5.5,0,0,1,.62-.33,16.61,16.61,0,0,1,1.94.7.51.51,0,0,1,.25.66A.49.49,0,0,1,369.94,140Zm-5.81-1.31h-2a.5.5,0,0,1-.5-.5.5.5,0,0,1,.5-.5h2a.5.5,0,0,1,.49.52A.5.5,0,0,1,364.13,138.72Zm-6,0h-2a.5.5,0,0,1-.5-.5.5.5,0,0,1,.5-.5h2a.5.5,0,0,1,.5.5A.5.5,0,0,1,358.13,138.72Zm-6,0h-2a.5.5,0,0,1-.5-.5.5.5,0,0,1,.5-.5h2a.5.5,0,0,1,.5.5A.5.5,0,0,1,352.13,138.72Zm-6,0h-2a.5.5,0,0,1-.5-.5.5.5,0,0,1,.5-.5h2a.5.5,0,0,1,.5.5A.5.5,0,0,1,346.13,138.72Zm-6,0h-2a.5.5,0,0,1-.5-.5.5.5,0,0,1,.5-.5h2a.5.5,0,0,1,.5.5A.5.5,0,0,1,340.13,138.72Zm-6,0h-2a.5.5,0,0,1-.5-.5.5.5,0,0,1,.5-.5h2a.5.5,0,0,1,.5.5A.5.5,0,0,1,334.13,138.72Zm-6,0h-2a.5.5,0,0,1-.5-.5.5.5,0,0,1,.5-.5h2a.5.5,0,0,1,.5.5A.5.5,0,0,1,328.13,138.72Zm-6,0h-2a.5.5,0,0,1-.5-.5.5.5,0,0,1,.5-.5h2a.5.5,0,0,1,.5.5A.5.5,0,0,1,322.13,138.72Zm-6,0h-2a.5.5,0,0,1-.5-.5.5.5,0,0,1,.5-.5h2a.5.5,0,0,1,.5.5A.5.5,0,0,1,316.13,138.72Zm-6,0h-2a.5.5,0,0,1-.5-.5.5.5,0,0,1,.5-.5h2a.5.5,0,0,1,.5.5A.5.5,0,0,1,310.13,138.72Zm-6,0h-2a.5.5,0,0,1-.5-.5.5.5,0,0,1,.5-.5h2a.5.5,0,0,1,.5.5A.5.5,0,0,1,304.13,138.72Zm-6,0h-2a.5.5,0,0,1-.5-.5.5.5,0,0,1,.5-.5h2a.5.5,0,0,1,.5.5A.5.5,0,0,1,298.13,138.72Zm-6,0h-2a.5.5,0,0,1-.5-.5.5.5,0,0,1,.5-.5h2a.5.5,0,0,1,.5.5A.5.5,0,0,1,292.13,138.72Zm-6,0h-2a.5.5,0,0,1-.5-.5.5.5,0,0,1,.5-.5h2a.5.5,0,0,1,.5.5A.5.5,0,0,1,286.13,138.72Zm-6,0h-2a.5.5,0,0,1-.5-.5.5.5,0,0,1,.5-.5h2a.5.5,0,0,1,.5.5A.5.5,0,0,1,280.13,138.72Zm-6,0h-2a.5.5,0,0,1-.5-.5.5.5,0,0,1,.5-.5h2a.5.5,0,0,1,.5.5A.5.5,0,0,1,274.13,138.72Zm-6,0h-2a.5.5,0,0,1-.5-.5.5.5,0,0,1,.5-.5h2a.5.5,0,0,1,.5.5A.5.5,0,0,1,268.13,138.72Zm-6,0h-2a.5.5,0,0,1-.5-.5.5.5,0,0,1,.5-.5h2a.5.5,0,0,1,.5.5A.5.5,0,0,1,262.13,138.72Zm-6,0h-2a.5.5,0,0,1-.5-.5.5.5,0,0,1,.5-.5h2a.5.5,0,0,1,.5.5A.5.5,0,0,1,256.13,138.72Zm-6,0h-2a.5.5,0,0,1-.5-.5.5.5,0,0,1,.5-.5h2a.5.5,0,0,1,.5.5A.5.5,0,0,1,250.13,138.72Zm-6,0h-2a.5.5,0,0,1-.5-.5.5.5,0,0,1,.5-.5h2a.5.5,0,0,1,.5.5A.5.5,0,0,1,244.13,138.72Zm-6,0h-2a.5.5,0,0,1-.5-.5.5.5,0,0,1,.5-.5h2a.5.5,0,0,1,.5.5A.5.5,0,0,1,238.13,138.72Zm-6,0h-2a.5.5,0,0,1-.5-.5.5.5,0,0,1,.5-.5h2a.5.5,0,0,1,.5.5A.5.5,0,0,1,232.13,138.72Zm-6,0h-2a.5.5,0,0,1-.5-.5.5.5,0,0,1,.5-.5h2a.5.5,0,0,1,.5.5A.5.5,0,0,1,226.13,138.72Zm-6,0h-2a.5.5,0,0,1-.5-.5.5.5,0,0,1,.5-.5h2a.5.5,0,0,1,.5.5A.5.5,0,0,1,220.13,138.72Zm-6,0h-2a.5.5,0,0,1-.5-.5.5.5,0,0,1,.5-.5h2a.5.5,0,0,1,.5.5A.5.5,0,0,1,214.13,138.72Zm-6,0h-2a.5.5,0,0,1-.5-.5.5.5,0,0,1,.5-.5h2a.5.5,0,0,1,.5.5A.5.5,0,0,1,208.13,138.72Zm-6,0h-2a.5.5,0,0,1-.5-.5.5.5,0,0,1,.5-.5h2a.5.5,0,0,1,.5.5A.5.5,0,0,1,202.13,138.72Zm-6,0h-2a.5.5,0,0,1-.5-.5.5.5,0,0,1,.5-.5h2a.5.5,0,0,1,.5.5A.5.5,0,0,1,196.13,138.72Zm-6,0h-2a.5.5,0,0,1-.5-.5.5.5,0,0,1,.5-.5h2a.5.5,0,0,1,.5.5A.5.5,0,0,1,190.13,138.72Zm-6,0h-2a.5.5,0,0,1-.5-.5.5.5,0,0,1,.5-.5h2a.5.5,0,0,1,.5.5A.5.5,0,0,1,184.13,138.72Zm-6,0h-2a.5.5,0,0,1-.5-.5.5.5,0,0,1,.5-.5h2a.5.5,0,0,1,.5.5A.5.5,0,0,1,178.13,138.72Zm-6,0h-2a.5.5,0,0,1-.5-.5.5.5,0,0,1,.5-.5h2a.5.5,0,0,1,.5.5A.5.5,0,0,1,172.13,138.72Zm-6,0h-2a.5.5,0,0,1-.5-.5.5.5,0,0,1,.5-.5h2a.5.5,0,0,1,.5.5A.5.5,0,0,1,166.13,138.72Zm-6,0h-2a.5.5,0,0,1-.5-.5.5.5,0,0,1,.5-.5h2a.5.5,0,0,1,.5.5A.5.5,0,0,1,160.13,138.72Zm-6,0h-2a.5.5,0,0,1-.5-.5.5.5,0,0,1,.5-.5h2a.5.5,0,0,1,.5.5A.5.5,0,0,1,154.13,138.72Zm-6,0h-2a.5.5,0,0,1-.5-.5.5.5,0,0,1,.5-.5h2a.5.5,0,0,1,.5.5A.5.5,0,0,1,148.13,138.72Zm-6,0h-2a.5.5,0,0,1-.5-.5.5.5,0,0,1,.5-.5h2a.5.5,0,0,1,.5.5A.5.5,0,0,1,142.13,138.72Zm-6,0h-2a.5.5,0,0,1-.5-.5.5.5,0,0,1,.5-.5h2a.5.5,0,0,1,.5.5A.5.5,0,0,1,136.13,138.72Z" style="fill: rgb(38, 50, 56); transform-origin: 256.684982px 145.994995px;" id="elytjhpl7zwy" class="animable"></path><path d="M378.83,161.26A64.13,64.13,0,1,0,443.32,225,64.13,64.13,0,0,0,378.83,161.26Zm.65,115.6a51.47,51.47,0,1,1,51.18-51.76A51.47,51.47,0,0,1,379.48,276.86Z" style="fill: rgb(255, 255, 255); transform-origin: 379.191177px 225.388985px;" id="ela9evl3vvbq" class="animable"></path><path d="M379.18,290a64.63,64.63,0,0,1-.35-129.26v0h.37A64.63,64.63,0,0,1,379.55,290Zm0-128.26h-.37A63.63,63.63,0,0,0,379.18,289h.37a63.63,63.63,0,0,0-.35-127.26Zm0,115.6a52,52,0,0,1-.29-103.93h.29a52,52,0,0,1,.29,103.93Zm.29-1v0a51,51,0,0,0-.29-101.93h-.29a51,51,0,0,0,.29,101.93Z" style="fill: rgb(38, 50, 56); transform-origin: 379.189957px 225.370003px;" id="elafxgajqc5rm" class="animable"></path><path d="M378.81,157.59a64.13,64.13,0,1,0,64.49,63.76A64.13,64.13,0,0,0,378.81,157.59Zm.65,115.59a51.47,51.47,0,1,1,51.17-51.75A51.47,51.47,0,0,1,379.46,273.18Z" style="fill: rgb(255, 255, 255); transform-origin: 379.171036px 221.718971px;" id="el23h6kqvh1iw" class="animable"></path><path d="M379.16,286.34a64.46,64.46,0,1,1,.37,0Zm0-128.25h-.37a63.63,63.63,0,0,0,.35,127.25h.37a63.63,63.63,0,0,0-.35-127.25Zm0,115.59a52,52,0,0,1-.28-103.93h.3a52,52,0,0,1,.28,103.93h-.3Zm0-102.93h-.3a51,51,0,0,0,.28,101.93h.3a51,51,0,0,0-.28-101.93Z" style="fill: rgb(38, 50, 56); transform-origin: 379.345001px 221.880135px;" id="elo7caacwnui" class="animable"></path><g id="elw6ea5452gyc"><rect x="372.36" y="287.27" width="15.52" height="57.18" rx="2.88" style="fill: rgb(146, 227, 169); transform-origin: 380.12px 315.86px; transform: rotate(-0.572939deg);" class="animable"></rect></g><path d="M375.38,345a3.4,3.4,0,0,1-3.38-3.37l-.29-51.41a3.41,3.41,0,0,1,1-2.4,3.35,3.35,0,0,1,2.39-1l9.75-.06a3.51,3.51,0,0,1,2.4,1,3.35,3.35,0,0,1,1,2.39l.29,51.41a3.4,3.4,0,0,1-3.36,3.41h0l-9.75.05Zm9.78-.55h0Zm-.31-56.69h0l-9.76.06a2.37,2.37,0,0,0-1.68.7,2.4,2.4,0,0,0-.69,1.69l.29,51.42a2.4,2.4,0,0,0,.71,1.68,2.34,2.34,0,0,0,1.67.69h0l9.75-.05a2.39,2.39,0,0,0,2.37-2.4l-.29-51.42a2.37,2.37,0,0,0-.7-1.68A2.4,2.4,0,0,0,384.85,287.74Z" style="fill: rgb(38, 50, 56); transform-origin: 380.125015px 315.890015px;" id="el47odobavrn3" class="animable"></path><path d="M386.49,413.76l-13.11.08a7.31,7.31,0,0,1-7.35-7.27l0-76.75a5.71,5.71,0,0,1,5.68-5.74L388,324a5.7,5.7,0,0,1,5.74,5.68l0,76.75A7.3,7.3,0,0,1,386.49,413.76Z" style="fill: rgb(38, 50, 56); transform-origin: 379.884979px 368.919983px;" id="ellufvileiz4" class="animable"></path><path d="M373.34,414.33a7.81,7.81,0,0,1-7.81-7.76l0-76.75a6.21,6.21,0,0,1,6.17-6.24l16.31-.09h0a6.2,6.2,0,0,1,6.21,6.17l0,76.76a7.8,7.8,0,0,1-7.76,7.84h0l-13.11.07Zm13.15-.57h0ZM388,324.49h0l-16.3.09a5.21,5.21,0,0,0-5.18,5.24l0,76.75a6.81,6.81,0,0,0,6.81,6.76h0l13.11-.07a6.8,6.8,0,0,0,6.77-6.84l0-76.75A5.21,5.21,0,0,0,388,324.49Z" style="fill: rgb(38, 50, 56); transform-origin: 379.874985px 368.910004px;" id="elyck17ysxpn" class="animable"></path></g><defs>     <filter id="active" height="200%">         <feMorphology in="SourceAlpha" result="DILATED" operator="dilate" radius="2"></feMorphology>                <feFlood flood-color="#32DFEC" flood-opacity="1" result="PINK"></feFlood>        <feComposite in="PINK" in2="DILATED" operator="in" result="OUTLINE"></feComposite>        <feMerge>            <feMergeNode in="OUTLINE"></feMergeNode>            <feMergeNode in="SourceGraphic"></feMergeNode>        </feMerge>    </filter>    <filter id="hover" height="200%">        <feMorphology in="SourceAlpha" result="DILATED" operator="dilate" radius="2"></feMorphology>                <feFlood flood-color="#ff0000" flood-opacity="0.5" result="PINK"></feFlood>        <feComposite in="PINK" in2="DILATED" operator="in" result="OUTLINE"></feComposite>        <feMerge>            <feMergeNode in="OUTLINE"></feMergeNode>            <feMergeNode in="SourceGraphic"></feMergeNode>        </feMerge>            <feColorMatrix type="matrix" values="0   0   0   0   0                0   1   0   0   0                0   0   0   0   0                0   0   0   1   0 "></feColorMatrix>    </filter></defs></svg>